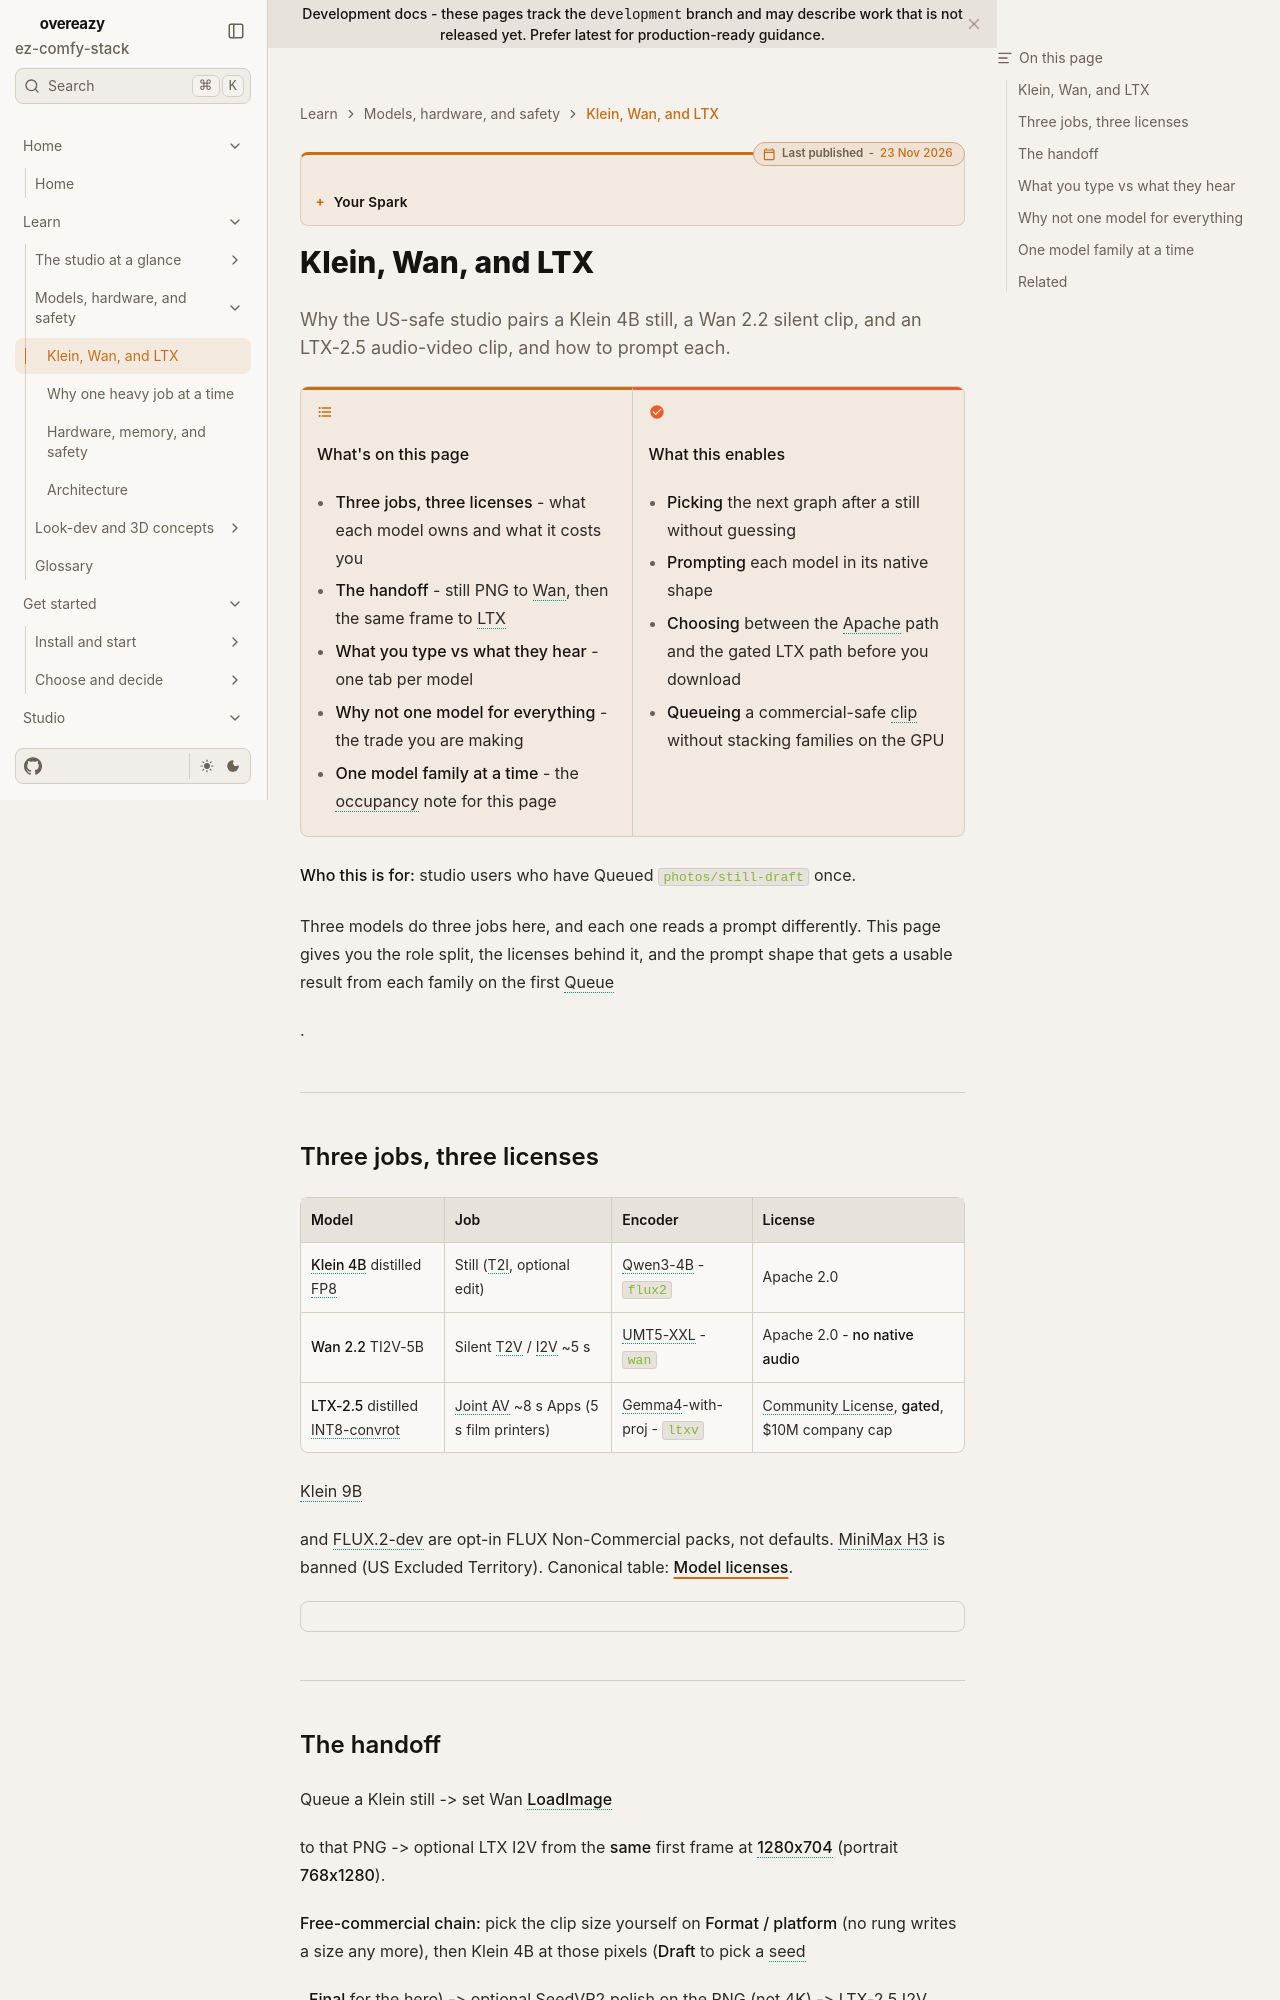

repository: toxicoder/ez-comfy-stack · page: development/learn/pipeline/index.html · generator: mkdocs

---
title: Klein, Wan, and LTX
description: Why the US-safe studio is still → silent 5 s → AV 5 s, and how each model reads a prompt.
tags: [learn, klein, wan, ltx, pipeline, us-safe]
---

# Klein, Wan, and LTX

**What's on this page**

- Role split (still / silent motion / joint AV)
- Licenses in one traffic-light
- What you type vs what each encoder hears
- Occupancy: do not stack ACE-Step on LTX

**What this enables**

- Picking the next graph after a still without guessing
- Prompting each model in its native shape

**Who this is for:** studio users who have Queued `klein-still-draft-lab-example` once.

---

## Three jobs, three licenses

| Model | Job | Encoder | License |
| --- | --- | --- | --- |
| **Klein 4B** distilled FP8 | Still (T2I, optional edit) | Qwen3-4B · `flux2` | Apache 2.0 |
| **Wan 2.2** TI2V-5B | Silent T2V / I2V ~5 s | UMT5-XXL · `wan` | Apache 2.0 — **no native audio** |
| **LTX-2.5** distilled INT8-convrot | Joint AV ~5 s | Gemma4-with-proj · `ltxv` | Community License, **gated**, $10M company cap |

Klein 9B and FLUX.2-dev are not defaults. MiniMax H3 is banned (US Excluded Territory). Canonical table: [Model licenses](../licenses.md).

```mermaid
flowchart LR
  Prompt["Text"] --> Klein["Klein 4B T2I"]
  Klein --> PNG["Still PNG"]
  PNG --> Wan["Wan 2.2 I2V · silent"]
  PNG --> LTX["LTX-2.5 I2V · world audio"]
  Wan --> Silent["MP4 silent"]
  LTX --> AV["MP4 + audio"]
```

**Handoff:** Queue a Klein still → set Wan **LoadImage** to that PNG → optional LTX I2V from the **same** first frame at **1280×704**.

---
